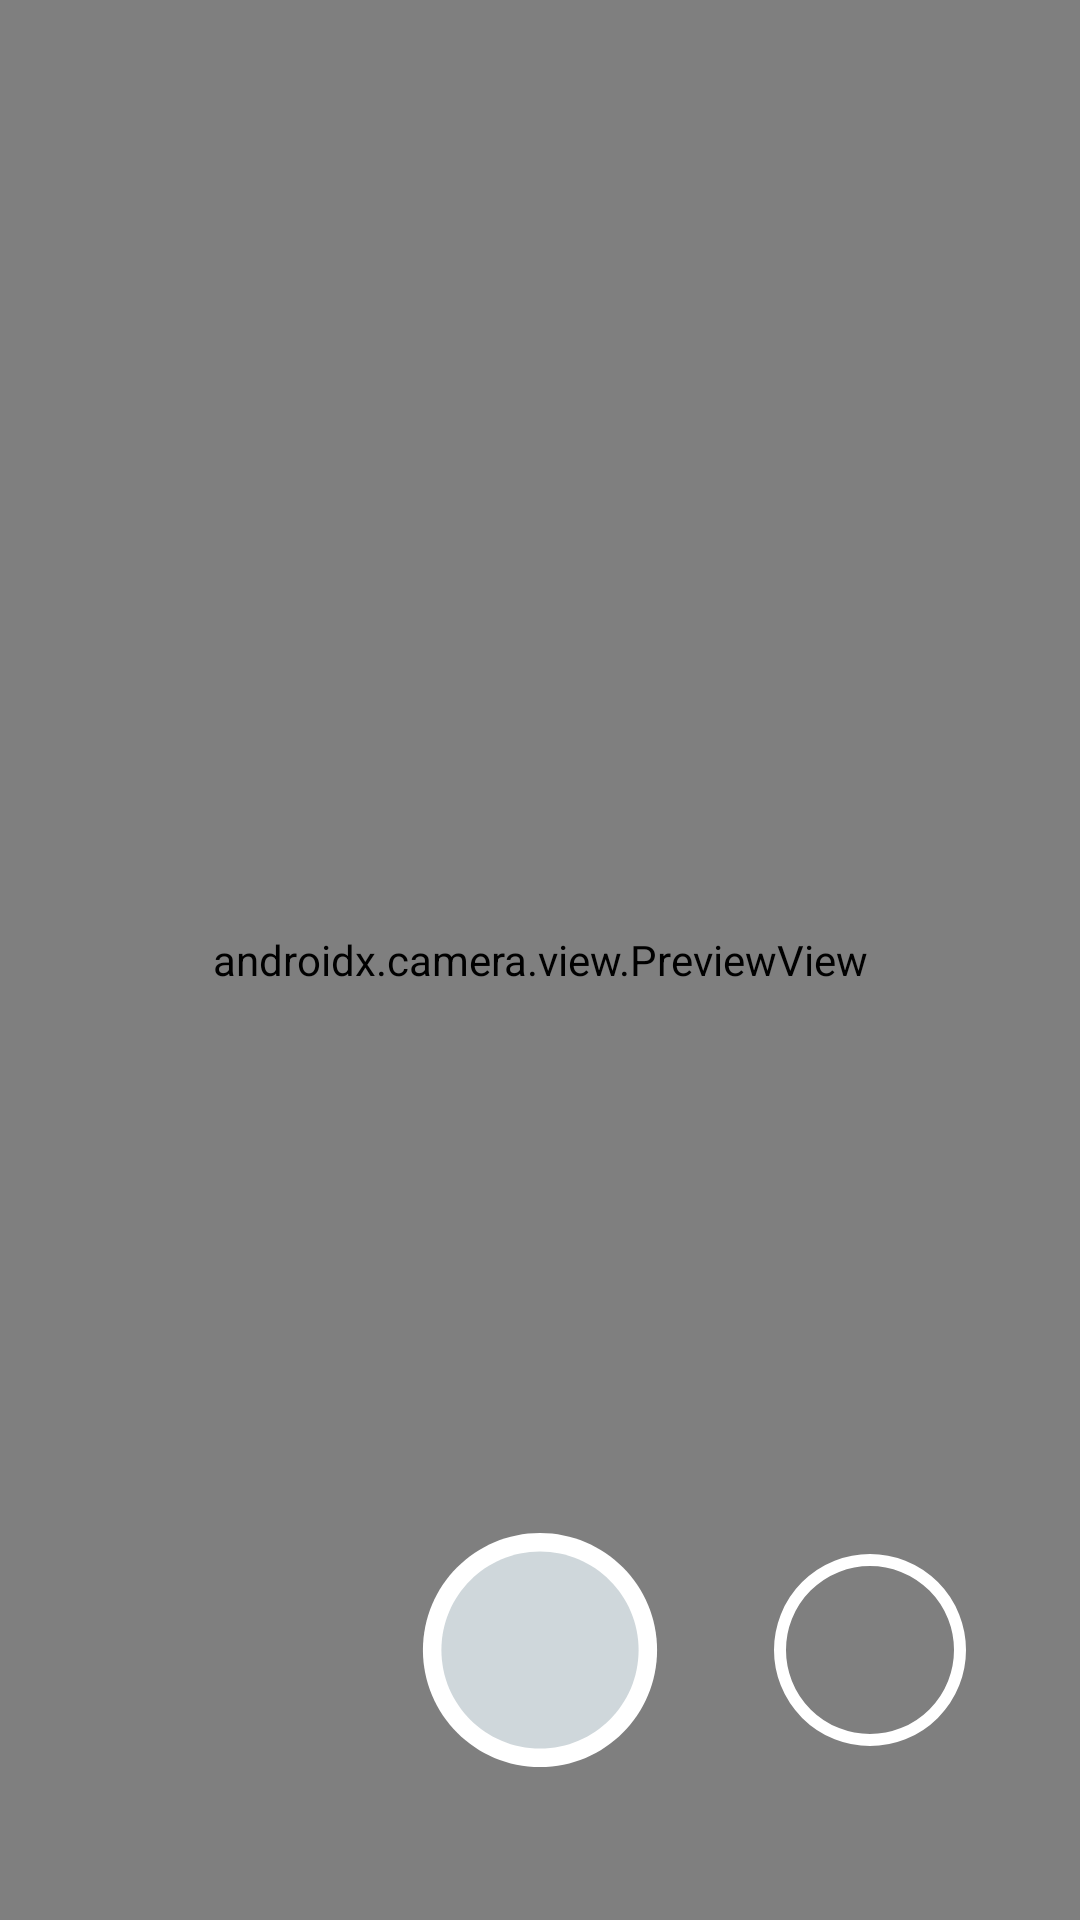

Android layout source for this screen:
<!-- AndroidManifest.xml: application theme Theme.CameraXPlayGround -->
<!-- res/layout/fragment_camera.xml -->
<?xml version="1.0" encoding="utf-8"?>
<androidx.constraintlayout.widget.ConstraintLayout xmlns:android="http://schemas.android.com/apk/res/android"
    xmlns:app="http://schemas.android.com/apk/res-auto"
    xmlns:tools="http://schemas.android.com/tools"
    android:layout_width="match_parent"
    android:layout_height="match_parent">

    <ImageButton
        android:id="@+id/camera_capture_button"
        android:layout_width="@dimen/image_button_dimen"
        android:layout_height="@dimen/image_button_dimen"
        android:layout_marginBottom="@dimen/image_button_margin"
        android:background="@drawable/ic_shutter"
        android:contentDescription="@string/take_photo"
        android:elevation="@dimen/image_button_elevation"
        app:layout_constraintBottom_toBottomOf="parent"
        app:layout_constraintLeft_toLeftOf="parent"
        app:layout_constraintRight_toRightOf="parent" />

    <ImageButton
        android:id="@+id/switch_cam"
        android:layout_width="64dp"
        android:layout_height="64dp"
        android:background="@drawable/ic_switch_camera"
        android:contentDescription="@string/switch_camera"
        android:elevation="@dimen/image_button_elevation"
        app:layout_constraintBottom_toBottomOf="@id/camera_capture_button"
        app:layout_constraintEnd_toStartOf="@id/camera_capture_button"
        app:layout_constraintStart_toStartOf="parent"
        app:layout_constraintTop_toTopOf="@id/camera_capture_button"/>

    <ImageButton
        android:id="@+id/gallery_btn"
        android:layout_width="64dp"
        android:layout_height="64dp"
        android:background="@drawable/ic_circle"
        android:contentDescription="@string/gallery"
        android:elevation="@dimen/image_button_elevation"
        app:layout_constraintBottom_toBottomOf="@id/camera_capture_button"
        app:layout_constraintEnd_toEndOf="parent"
        app:layout_constraintStart_toEndOf="@id/camera_capture_button"
        app:layout_constraintTop_toTopOf="@id/camera_capture_button" />

    <androidx.camera.view.PreviewView
        android:id="@+id/viewFinder"
        android:layout_width="match_parent"
        android:layout_height="match_parent" />

</androidx.constraintlayout.widget.ConstraintLayout>
<!-- resources referenced by this layout -->
<resources>
  <dimen name="image_button_dimen">80dp</dimen>
  <dimen name="image_button_elevation">2dp</dimen>
  <dimen name="image_button_margin">50dp</dimen>
  <!-- drawable ic_circle (drawable) -->
  <?xml version="1.0" encoding="utf-8"?>
  <selector xmlns:android="http://schemas.android.com/apk/res/android">
      <item>
          <shape android:shape="oval">
              <stroke android:width="4dp" android:color="@color/subsidiary_camera_btn_colors"/>
              <size android:width="80dp" android:height="80dp"/>
          </shape>
      </item>
  </selector>
  <!-- drawable ic_shutter (drawable) -->
  <?xml version="1.0" encoding="utf-8"?>
  <selector xmlns:android="http://schemas.android.com/apk/res/android">
      <item android:state_pressed="true" android:drawable="@drawable/ic_shutter_pressed"/>
      <item android:state_focused="true" android:drawable="@drawable/ic_shutter_pressed"/>
      <item android:drawable="@drawable/ic_shutter_normal"/>
  </selector>
  <string name="gallery">Gallery</string>
  <string name="switch_camera">Switch the camera</string>
  <string name="take_photo">Take a photo</string>
  <style name="Theme.CameraXPlayGround" parent="Theme.MaterialComponents.DayNight.DarkActionBar">
          
          <item name="colorPrimary">@color/purple_500</item>
          <item name="colorPrimaryVariant">@color/purple_700</item>
          <item name="colorOnPrimary">@color/white</item>
          
          <item name="colorSecondary">@color/teal_200</item>
          <item name="colorSecondaryVariant">@color/teal_700</item>
          <item name="colorOnSecondary">@color/black</item>
          
          <item name="android:statusBarColor" tools:targetApi="l">?attr/colorPrimaryVariant</item>
          
      </style>
  <!-- drawable ic_shutter_pressed (drawable) -->
  <?xml version="1.0" encoding="utf-8"?>
  <vector xmlns:android="http://schemas.android.com/apk/res/android"
      android:width="24dp"
      android:height="24dp"
      android:viewportWidth="74"
      android:viewportHeight="74">
      <path android:fillColor="#FFFFFF" android:fillType="evenOdd"
          android:pathData="M73.1,37C73.1,17.0637 56.9373,0.9 37,0.9C17.0627,0.9 0.9,17.0637 0.9,37C0.9,56.9373 17.0627,73.1 37,73.1C56.9373,73.1 73.1,56.9373 73.1,37"
          android:strokeColor="#00000000" android:strokeWidth="1"/>
      <path android:fillColor="@color/blue" android:fillType="evenOdd"
          android:pathData="M67.4,37C67.4,53.7895 53.7895,67.4 37,67.4C20.2105,67.4 6.6,53.7895 6.6,37C6.6,20.2105 20.2105,6.6 37,6.6C53.7895,6.6 67.4,20.2105 67.4,37"
          android:strokeColor="#00000000" android:strokeWidth="1"/>
  </vector>
  <!-- drawable ic_shutter_normal (drawable) -->
  <?xml version="1.0" encoding="utf-8"?>
  <vector xmlns:android="http://schemas.android.com/apk/res/android"
      android:width="24dp"
      android:height="24dp"
      android:viewportWidth="74"
      android:viewportHeight="74">
      <path android:fillColor="#FFFFFF" android:fillType="evenOdd"
          android:pathData="M73.1,37C73.1,17.0637 56.9373,0.9 37,0.9C17.0627,0.9 0.9,17.0637 0.9,37C0.9,56.9373 17.0627,73.1 37,73.1C56.9373,73.1 73.1,56.9373 73.1,37"
          android:strokeColor="#00000000" android:strokeWidth="1"/>
      <path android:fillColor="@color/dark_grey" android:fillType="evenOdd"
          android:pathData="M67.4,37C67.4,53.7895 53.7895,67.4 37,67.4C20.2105,67.4 6.6,53.7895 6.6,37C6.6,20.2105 20.2105,6.6 37,6.6C53.7895,6.6 67.4,20.2105 67.4,37"
          android:strokeColor="#00000000" android:strokeWidth="1"/>
  </vector>
  <color name="purple_500">#FF6200EE</color>
  <color name="purple_700">#FF3700B3</color>
  <color name="white">#FFFFFFFF</color>
  <color name="teal_200">#FF03DAC5</color>
  <color name="teal_700">#FF018786</color>
  <color name="black">#FF000000</color>
  <color name="blue">#58A0C4</color>
  <color name="dark_grey">#CFD7DB</color>
</resources>
